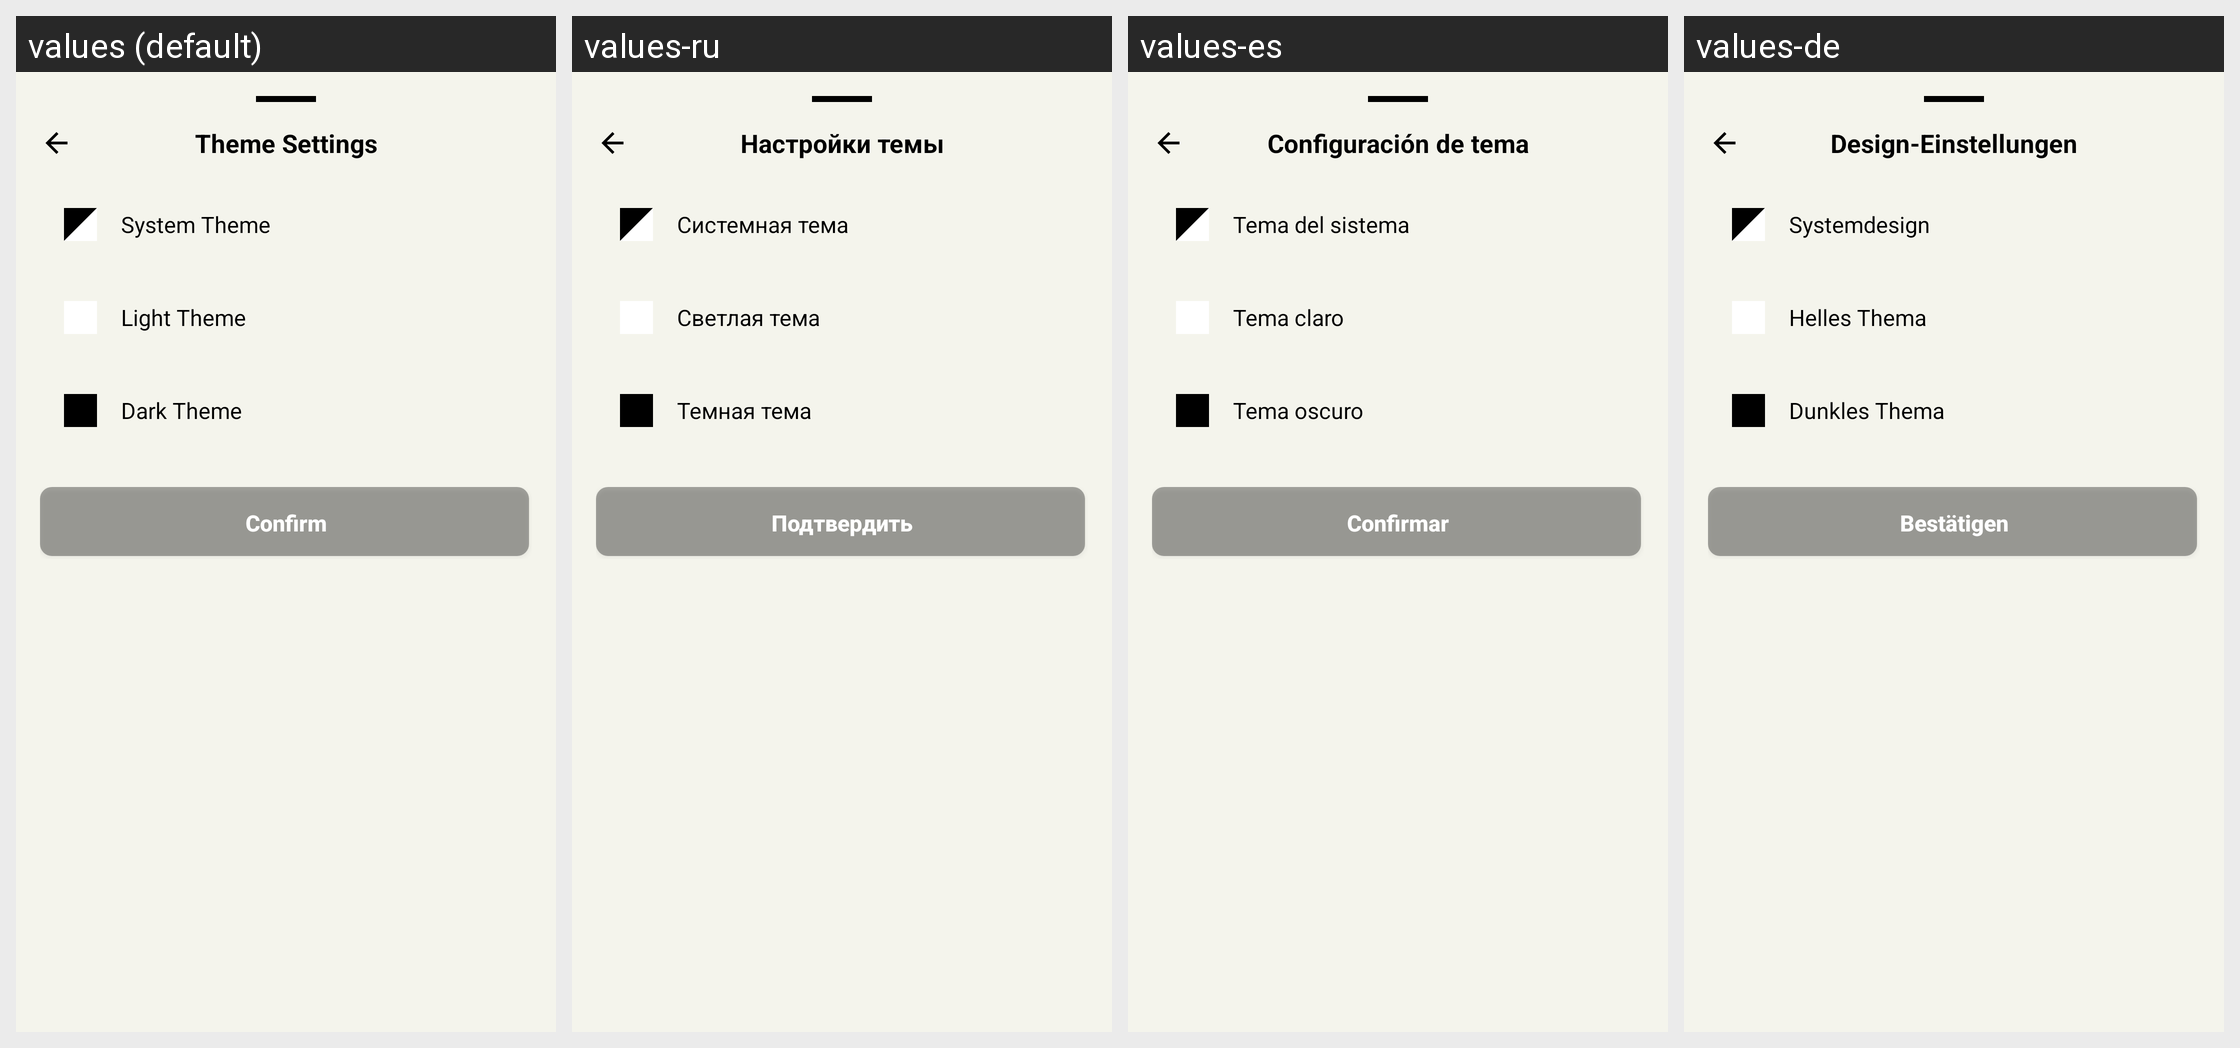

The same Android screen rendered under several of its app's locales, left to right. List the strings drawn on it with the default value and each locale's translation.
Android screen res/layout/bottom_sheet_theme_selection.xml rendered under 4 locales, left to right: values (default), values-ru, values-es, values-de. Device: Nexus 5 (rendered at 1080×1920; each locale shown at half size, 540×960, under a caption strip naming it); theme Theme.MoodSnap.Main.
Other locales in the repository, not shown: values-en, values-fr, values-hi, values-it, values-pt-rBR, values-zh.
Strings drawn on this screen, with the default value and each locale's value (text and hints the layout hard-codes, and strings that could not be matched under every locale, appear in the picture but are not listed):

theme_settings
  values: Theme Settings
  values-ru: Настройки темы
  values-es: Configuración de tema
  values-de: Design-Einstellungen

system_theme
  values: System Theme
  values-ru: Системная тема
  values-es: Tema del sistema
  values-de: Systemdesign

light_theme
  values: Light Theme
  values-ru: Светлая тема
  values-es: Tema claro
  values-de: Helles Thema

dark_theme
  values: Dark Theme
  values-ru: Темная тема
  values-es: Tema oscuro
  values-de: Dunkles Thema

btn_confirm
  values: Confirm
  values-ru: Подтвердить
  values-es: Confirmar
  values-de: Bestätigen
